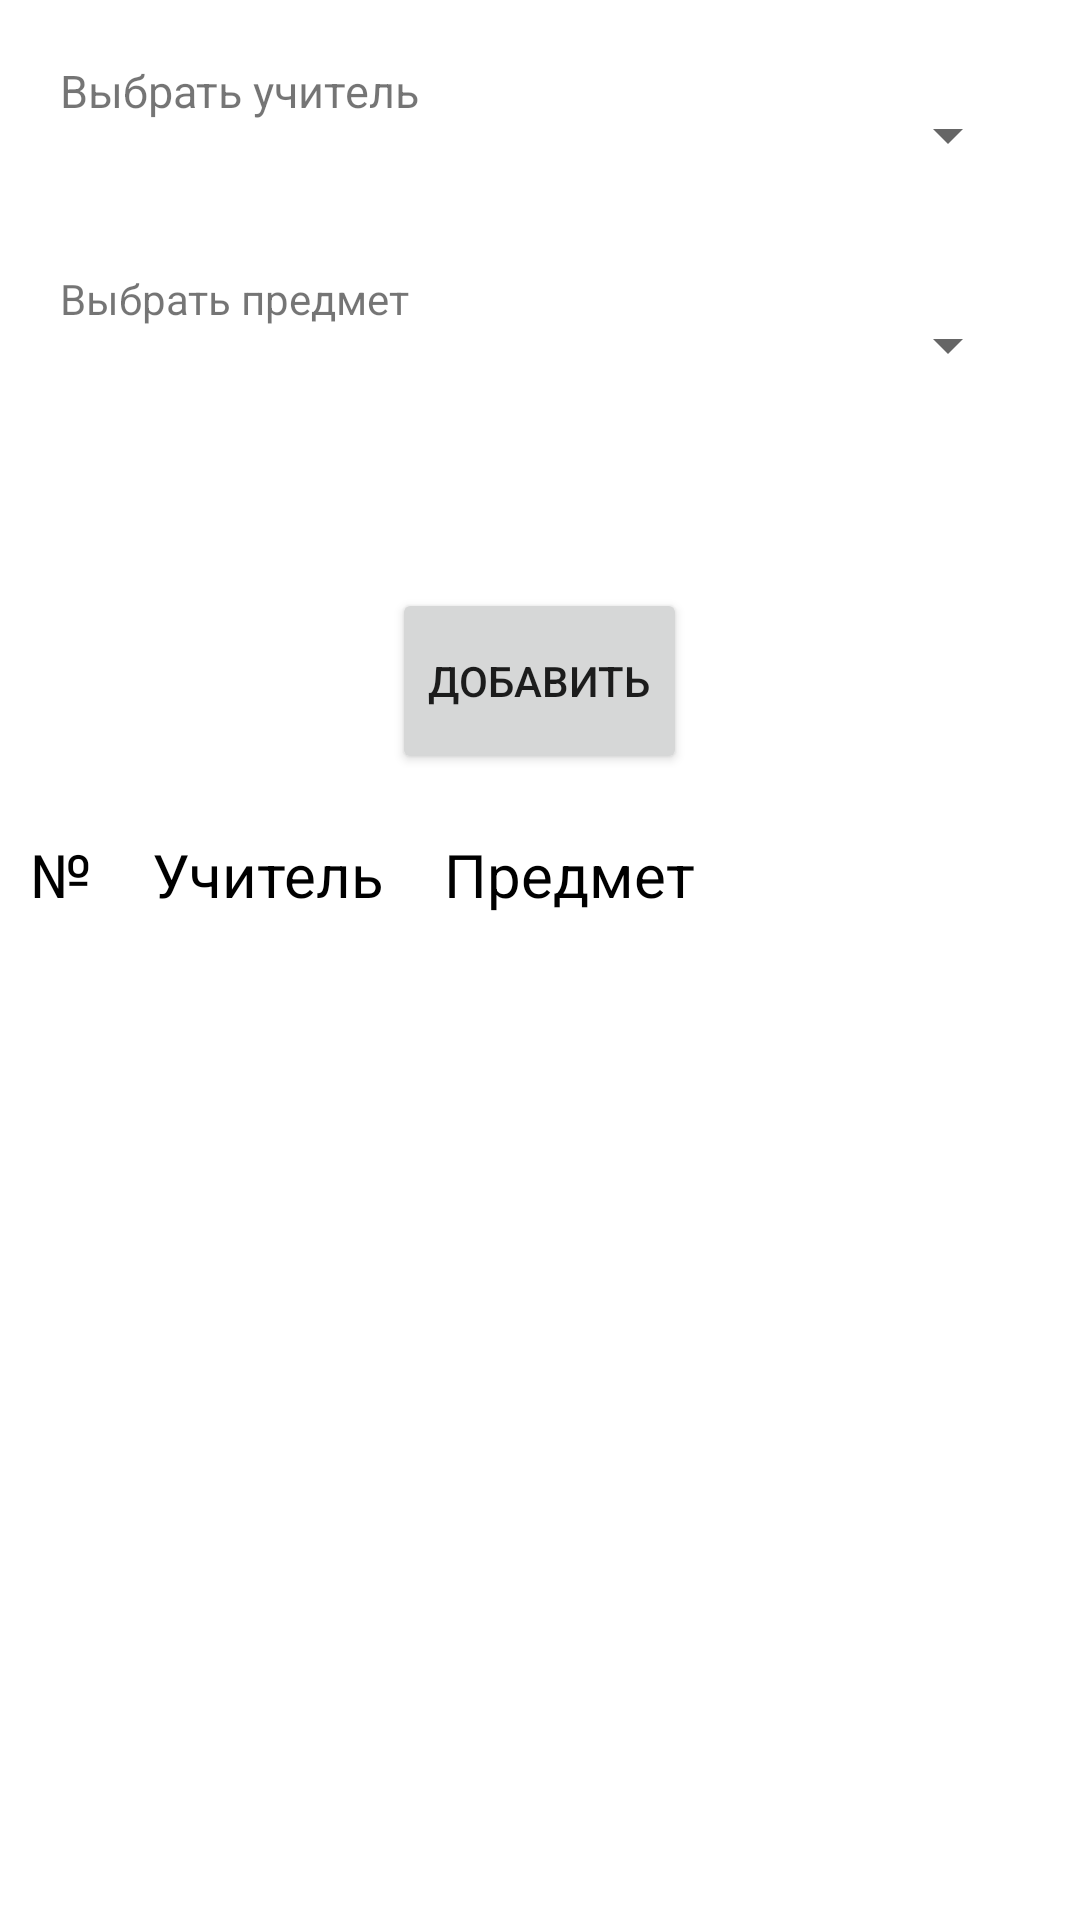

Android layout source for this screen:
<!-- AndroidManifest.xml: application theme Theme.ISUMySql -->
<!-- res/layout/activity_add_time_table.xml -->
<?xml version="1.0" encoding="utf-8"?>
<LinearLayout xmlns:android="http://schemas.android.com/apk/res/android"
    xmlns:app="http://schemas.android.com/apk/res-auto"
    xmlns:tools="http://schemas.android.com/tools"
    android:layout_width="match_parent"
    android:layout_height="match_parent"
    android:orientation="vertical"
    android:weightSum="10"
    tools:context=".AddTimeTable"
    android:layout_margin="25dp"
    >

    <ScrollView
        android:layout_width="match_parent"
        android:layout_height="0dp"
        android:layout_weight="3">

        <RelativeLayout
            android:layout_width="match_parent"
            android:layout_height="match_parent"
            android:layout_margin="10dp">

            <TextView
                android:id="@+id/textView"
                android:layout_width="wrap_content"
                android:layout_height="wrap_content"
                android:text="Выбрать учитель"
                android:textSize="15sp"
                android:layout_margin="10dp"
                />

            <Spinner
                android:id="@+id/spinner"
                android:layout_width="match_parent"
                android:layout_height="50dp"
                android:layout_alignParentRight="true"
                android:layout_margin="10dp"
                />

            <TextView
                android:id="@+id/textView2"
                android:layout_width="wrap_content"
                android:layout_height="wrap_content"
                android:text="Выбрать предмет"
                android:layout_below="@id/spinner"
                android:layout_margin="10dp"
                />

            <Spinner
                android:id="@+id/spinner2"
                android:layout_width="match_parent"
                android:layout_height="50dp"
                android:layout_below="@id/spinner"
                android:layout_margin="10dp"
                />
        </RelativeLayout>
    </ScrollView>

    <Button
        android:layout_width="wrap_content"
        android:layout_height="0dp"
        android:layout_gravity="center"
        android:layout_weight="1"
        android:text="Добавить"
        android:layout_margin="10dp"
        android:onClick="addTimeTable"
        />

    <androidx.core.widget.NestedScrollView
        android:layout_width="match_parent"
        android:layout_height="0dp"
        android:layout_weight="6"
        android:fillViewport="true">

        <LinearLayout
            android:layout_width="match_parent"
            android:layout_height="wrap_content"
            android:orientation="vertical">

            <HorizontalScrollView
                android:layout_width="match_parent"
                android:layout_height="match_parent">

                <LinearLayout
                    android:layout_width="wrap_content"
                    android:layout_height="match_parent">

                    <TextView
                        android:id="@+id/textNumTime"
                        android:layout_width="wrap_content"
                        android:layout_height="wrap_content"
                        android:layout_weight="1"
                        android:text="№"
                        android:textSize="20sp"
                        android:textColor="@color/black"
                        android:layout_margin="10dp"
                        />
                    <TextView
                        android:id="@+id/textTeacherTime"
                        android:layout_width="wrap_content"
                        android:layout_height="wrap_content"
                        android:layout_weight="1"
                        android:text="Учитель"
                        android:textSize="20sp"
                        android:textColor="@color/black"
                        android:layout_margin="10dp"
                        />
                    <TextView
                        android:id="@+id/textSubjectTime"
                        android:layout_width="wrap_content"
                        android:layout_height="wrap_content"
                        android:layout_weight="1"
                        android:text="Предмет"
                        android:textSize="20sp"
                        android:textColor="@color/black"
                        android:layout_margin="10dp"
                        />
                </LinearLayout>
            </HorizontalScrollView>
        </LinearLayout>
    </androidx.core.widget.NestedScrollView>
</LinearLayout>
<!-- resources referenced by this layout -->
<resources>
  <style name="Theme.ISUMySql" parent="Theme.MaterialComponents.DayNight.DarkActionBar">
          
          <item name="colorPrimary">@color/purple_500</item>
          <item name="colorPrimaryVariant">@color/purple_700</item>
          <item name="colorOnPrimary">@color/white</item>
          
          <item name="colorSecondary">@color/teal_200</item>
          <item name="colorSecondaryVariant">@color/teal_700</item>
          <item name="colorOnSecondary">@color/black</item>
          
          <item name="android:statusBarColor" tools:targetApi="l">?attr/colorPrimaryVariant</item>
          
      </style>
  <!-- not gathered from this repository: default colours our renderer supplied (Android Studio template values) -->
  <color name="purple_500">#FF6200EE</color>
  <color name="purple_700">#FF3700B3</color>
  <color name="teal_200">#FF03DAC5</color>
  <color name="teal_700">#FF018786</color>
  <color name="black">#FF000000</color>
  <color name="white">#FFFFFFFF</color>
</resources>
